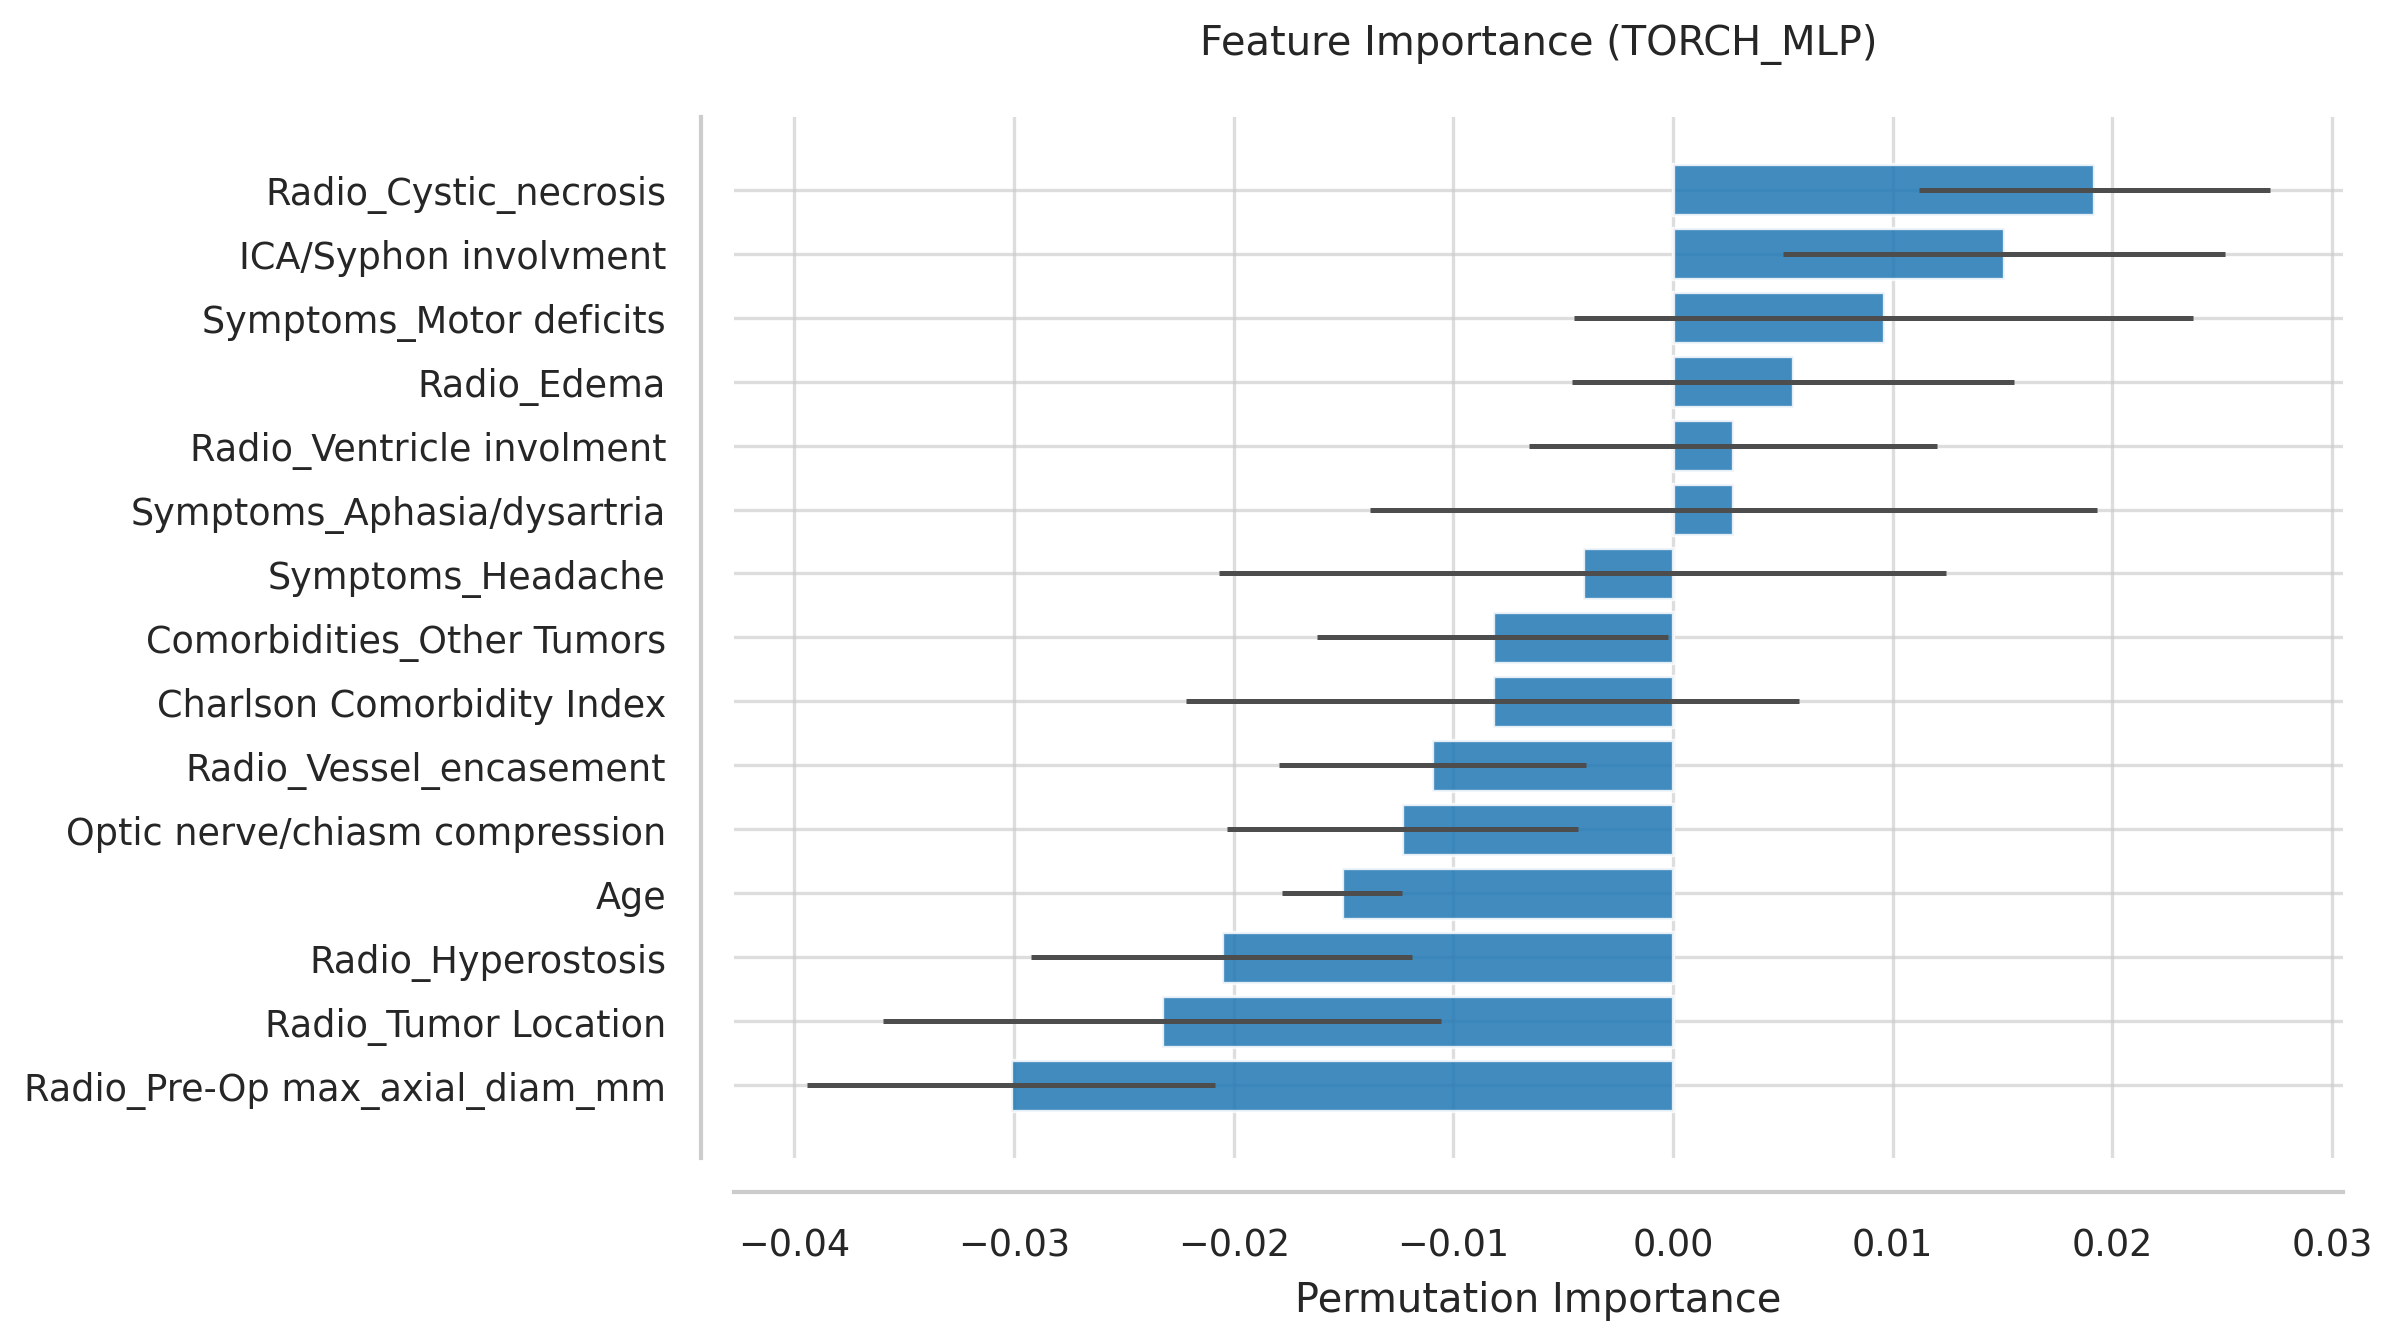

Source data for this figure (header and first rows):
Feature, Importance, Std
Radio_Cystic_necrosis, 0.01918, 0.007988
ICA/Syphon involvment, 0.01507, 0.01007
Symptoms_Motor deficits, 0.009589, 0.0141
Radio_Edema, 0.005479, 0.01007
Radio_Ventricle involment, 0.00274, 0.009291
Symptoms_Aphasia/dysartria, 0.00274, 0.01655
Symptoms_Headache, -0.00411, 0.01655
Comorbidities_Other Tumors, -0.008219, 0.007988
Charlson Comorbidity Index, -0.008219, 0.01397
Radio_Vessel_encasement, -0.01096, 0.006985
Optic nerve/chiasm compression, -0.01233, 0.007988
Age, -0.01507, 0.00274
Radio_Hyperostosis, -0.02055, 0.008664
Radio_Tumor Location, -0.02329, 0.0127
Radio_Pre-Op max_axial_diam_mm, -0.03014, 0.009291
